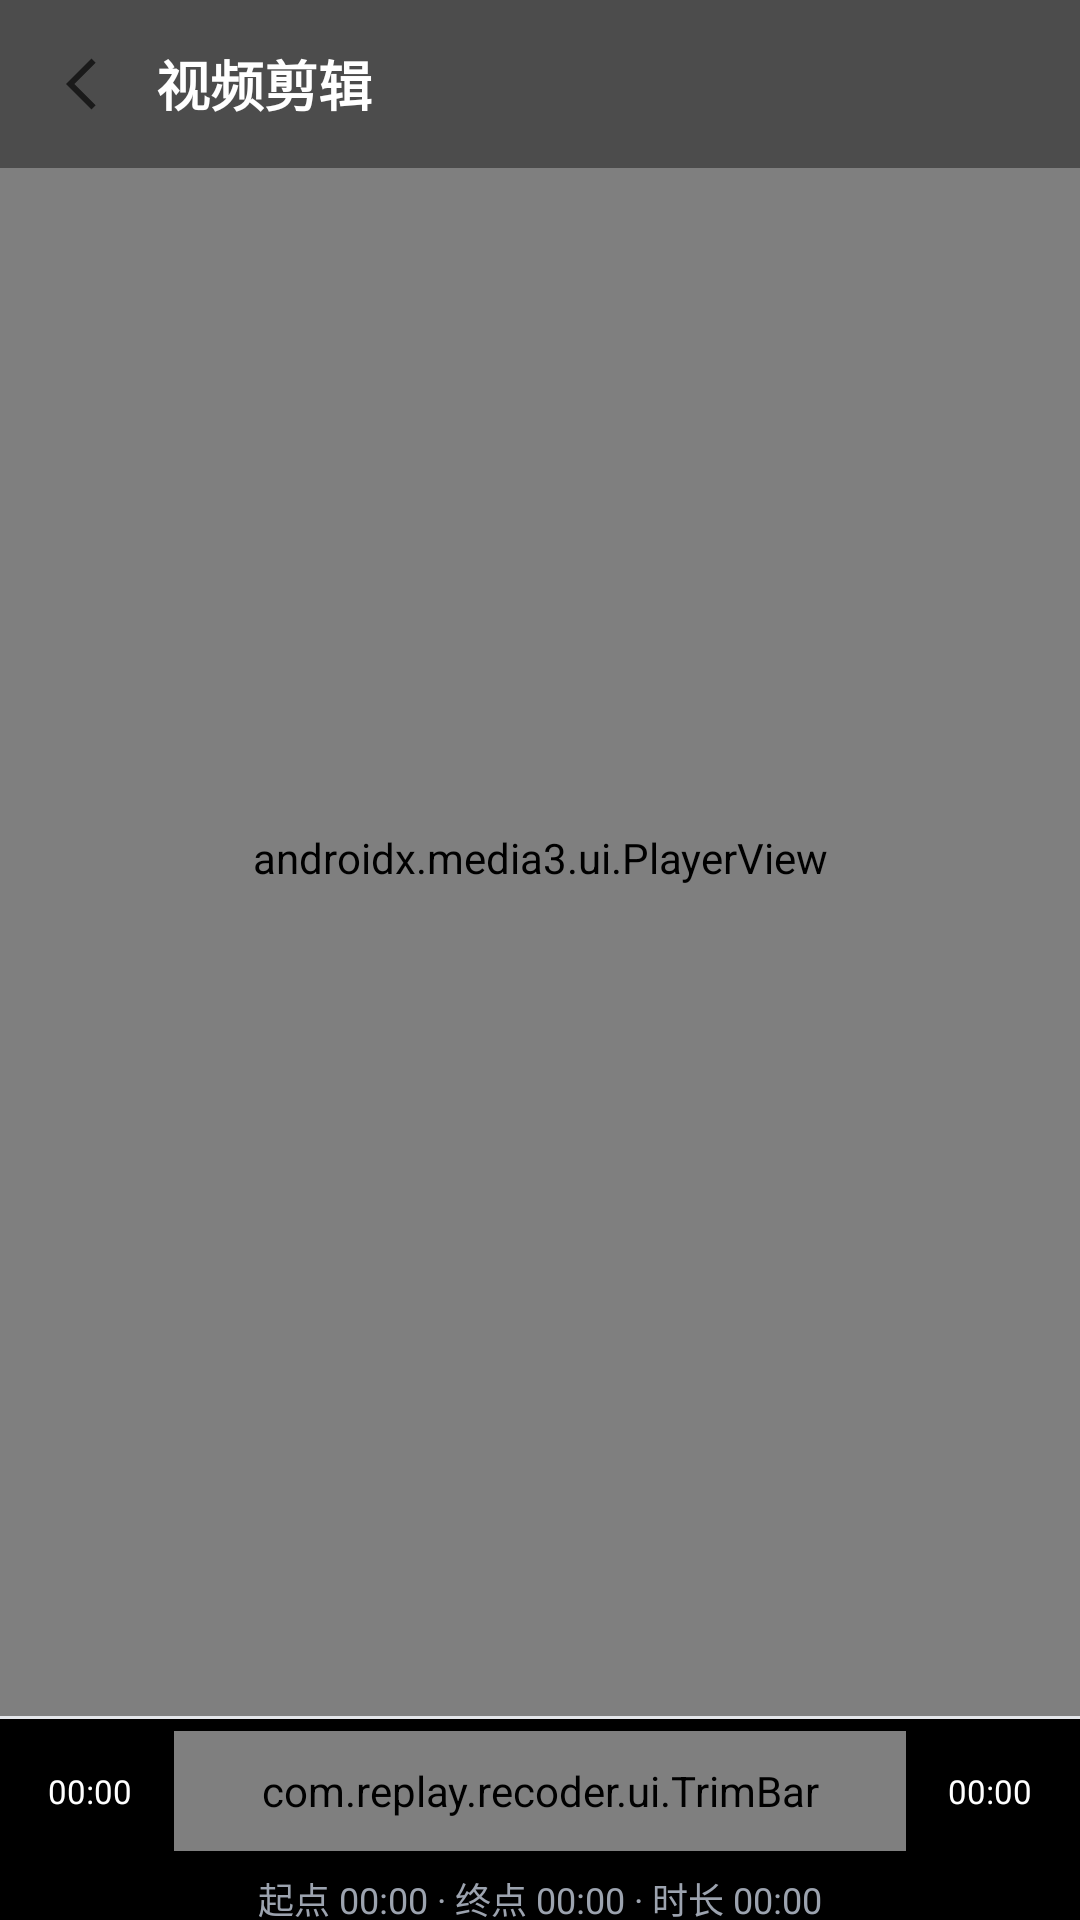

Here is an Android app screen rendered from its layout file. Give the layout XML and the strings, colors and styles it references.
<!-- AndroidManifest.xml: application theme Theme.ReplayRecoder -->
<!-- res/layout/activity_edit.xml -->
<?xml version="1.0" encoding="utf-8"?>
<androidx.constraintlayout.widget.ConstraintLayout xmlns:android="http://schemas.android.com/apk/res/android"
    xmlns:app="http://schemas.android.com/apk/res-auto"
    xmlns:tools="http://schemas.android.com/tools"
    android:layout_width="match_parent"
    android:layout_height="match_parent"
    android:background="#000000">

    
    <FrameLayout
        android:id="@+id/videoContainer"
        android:layout_width="match_parent"
        android:layout_height="572dp"
        android:clipChildren="true"
        android:clipToPadding="true"
        app:layout_constraintTop_toTopOf="parent">

        
        <androidx.media3.ui.PlayerView
            android:id="@+id/editPlayerView"
            android:layout_width="match_parent"
            android:layout_height="match_parent"
            android:background="#000000"
            app:use_controller="false"
            app:resize_mode="fit" />

        
        <TextView
            android:id="@+id/tvPreparing"
            android:layout_width="wrap_content"
            android:layout_height="wrap_content"
            android:layout_gravity="center"
            android:padding="16dp"
            android:text="@string/edit_preparing"
            android:textColor="@android:color/white"
            android:visibility="gone"
            android:textSize="14sp" />

        
        <LinearLayout
            android:id="@+id/topBar"
            android:layout_width="match_parent"
            android:layout_height="56dp"
            android:orientation="horizontal"
            android:gravity="center_vertical"
            android:background="#66000000"
            android:paddingHorizontal="4dp">

            <ImageView
                android:id="@+id/btnBack"
                android:layout_width="44dp"
                android:layout_height="44dp"
                android:padding="10dp"
                android:src="@drawable/ic_arrow_back"
                android:background="?attr/selectableItemBackgroundBorderless"
                android:contentDescription="@string/btn_back" />

            <TextView
                android:id="@+id/tvTitle"
                android:layout_width="0dp"
                android:layout_height="wrap_content"
                android:layout_weight="1"
                android:layout_marginStart="4dp"
                android:text="@string/title_edit"
                android:textColor="@android:color/white"
                android:textSize="18sp"
                android:textStyle="bold" />

            <ImageView
                android:id="@+id/btnOverflow"
                android:layout_width="44dp"
                android:layout_height="44dp"
                android:padding="10dp"
                android:src="@drawable/ic_more"
                android:background="?attr/selectableItemBackgroundBorderless"
                android:contentDescription="@string/btn_info" />
        </LinearLayout>
    </FrameLayout>

    
    <View
        android:id="@+id/divider"
        android:layout_width="match_parent"
        android:layout_height="1dp"
        android:background="@color/stroke"
        app:layout_constraintTop_toBottomOf="@id/videoContainer" />

    
    <LinearLayout
        android:id="@+id/bottomArea"
        android:layout_width="match_parent"
        android:layout_height="0dp"
        android:orientation="vertical"
        android:background="#000000"
        app:layout_constraintTop_toBottomOf="@id/divider"
        app:layout_constraintBottom_toBottomOf="parent">

        
        <LinearLayout
            android:layout_width="match_parent"
            android:layout_height="48dp"
            android:orientation="horizontal"
            android:gravity="center_vertical"
            android:paddingHorizontal="8dp">

            <TextView
                android:id="@+id/tvStartLabel"
                android:layout_width="wrap_content"
                android:layout_height="wrap_content"
                android:minWidth="44dp"
                android:gravity="center"
                android:text="00:00"
                android:textColor="@android:color/white"
                android:textSize="11sp"
                tools:ignore="HardcodedText" />

            <com.replay.recoder.ui.TrimBar
                android:id="@+id/trimBar"
                android:layout_width="0dp"
                android:layout_height="40dp"
                android:layout_weight="1"
                android:layout_marginHorizontal="6dp" />

            <TextView
                android:id="@+id/tvEndLabel"
                android:layout_width="wrap_content"
                android:layout_height="wrap_content"
                android:minWidth="44dp"
                android:gravity="center"
                android:text="00:00"
                android:textColor="@android:color/white"
                android:textSize="11sp"
                tools:ignore="HardcodedText" />
        </LinearLayout>

        
        <TextView
            android:id="@+id/tvRangeSummary"
            android:layout_width="match_parent"
            android:layout_height="24dp"
            android:gravity="center"
            android:paddingHorizontal="12dp"
            android:text="起点 00:00 · 终点 00:00 · 时长 00:00"
            android:textColor="#9CA3AF"
            android:textSize="12sp"
            tools:ignore="HardcodedText" />

        
        <LinearLayout
            android:layout_width="match_parent"
            android:layout_height="44dp"
            android:orientation="horizontal"
            android:gravity="center"
            android:paddingHorizontal="16dp">

            <ImageButton
                android:id="@+id/btnPlayPause"
                android:layout_width="44dp"
                android:layout_height="44dp"
                android:src="@drawable/ic_play"
                android:background="@drawable/bg_circle_control"
                android:padding="8dp"
                android:scaleType="fitCenter"
                android:contentDescription="@string/btn_playback" />

            <View
                android:layout_width="0dp"
                android:layout_height="1dp"
                android:layout_weight="1" />

            
            <TextView
                android:id="@+id/btnResetRange"
                android:layout_width="wrap_content"
                android:layout_height="36dp"
                android:gravity="center"
                android:paddingHorizontal="14dp"
                android:text="@string/edit_reset"
                android:textColor="@android:color/white"
                android:textSize="13sp"
                android:background="@drawable/bg_circle_control" />

            <View
                android:layout_width="0dp"
                android:layout_height="1dp"
                android:layout_weight="1" />

            
            <ImageButton
                android:id="@+id/btnMute"
                android:layout_width="44dp"
                android:layout_height="44dp"
                android:src="@drawable/ic_volume_off"
                android:background="@drawable/bg_circle_control"
                android:padding="8dp"
                android:scaleType="fitCenter"
                android:contentDescription="@string/edit_volume" />
        </LinearLayout>

        
        <com.google.android.material.button.MaterialButton
            android:id="@+id/btnSaveEdit"
            android:layout_width="match_parent"
            android:layout_height="40dp"
            android:layout_marginHorizontal="12dp"
            android:enabled="false"
            android:text="@string/edit_save"
            android:textColor="@android:color/white"
            android:textSize="14sp"
            android:textStyle="bold"
            app:backgroundTint="@color/brand_blue"
            app:cornerRadius="8dp" />
    </LinearLayout>

    
    <LinearLayout
        android:layout_width="0dp"
        android:layout_height="0dp"
        android:visibility="gone"
        app:layout_constraintTop_toTopOf="parent"
        app:layout_constraintStart_toStartOf="parent">

        
        <TextView
            android:id="@+id/tvRange"
            android:layout_width="0dp"
            android:layout_height="0dp" />

        
        <TextView
            android:id="@+id/tvVolume"
            android:layout_width="0dp"
            android:layout_height="0dp" />

        <SeekBar
            android:id="@+id/seekVolume"
            android:layout_width="0dp"
            android:layout_height="0dp"
            android:max="200"
            android:progress="100" />
    </LinearLayout>

</androidx.constraintlayout.widget.ConstraintLayout>
<!-- resources referenced by this layout -->
<resources>
  <color name="brand_blue">#1565C0</color>
  <color name="stroke">#E5E7EB</color>
  <!-- drawable bg_circle_control (drawable) -->
  <?xml version="1.0" encoding="utf-8"?>
  <shape xmlns:android="http://schemas.android.com/apk/res/android"
      android:shape="oval">
      <solid android:color="#66000000" />
  </shape>
  <!-- drawable ic_arrow_back (drawable) -->
  <vector xmlns:android="http://schemas.android.com/apk/res/android"
      android:width="24dp"
      android:height="24dp"
      android:viewportWidth="24"
      android:viewportHeight="24"
      android:tint="?attr/colorOnSurface">
      <path
          android:fillColor="@android:color/white"
          android:pathData="M16.5,3.5L8,12l8.5,8.5l1.4,-1.4L10.8,12l7.1,-7.1z" />
  </vector>
  <!-- drawable ic_volume_off (drawable) -->
  <vector xmlns:android="http://schemas.android.com/apk/res/android"
      android:width="24dp"
      android:height="24dp"
      android:viewportWidth="24"
      android:viewportHeight="24">
      
      <path
          android:fillColor="@android:color/white"
          android:pathData="M3,9v6h4l5,5V4L7,9H3z" />
      
      <path
          android:fillColor="@android:color/white"
          android:pathData="M16,8 L20,16 L18.2,17 L14.2,9 Z" />
  </vector>
  <string name="btn_back">返回</string>
  <string name="btn_info">属性</string>
  <string name="btn_playback">回放</string>
  <string name="edit_preparing">正在准备视频…</string>
  <string name="edit_reset">重置范围</string>
  <string name="edit_save">保存剪辑</string>
  <string name="edit_volume">音量调节</string>
  <string name="title_edit">视频剪辑</string>
  <style name="Theme.ReplayRecoder" parent="Theme.MaterialComponents.DayNight.NoActionBar">
          <item name="colorPrimary">@color/brand_blue</item>
          <item name="colorPrimaryVariant">@color/brand_blue_dark</item>
          <item name="colorOnPrimary">#FFFFFF</item>
          
          <item name="colorSecondary">@color/brand_blue</item>
          <item name="colorOnSecondary">#FFFFFF</item>
          
          <item name="android:statusBarColor">@color/bg_app</item>
          
          <item name="android:windowLightStatusBar">true</item>
          
          <item name="colorAccent">@color/brand_blue</item>
          
          <item name="colorSurface">@color/bg_card</item>
          <item name="colorOnSurface">@color/text_primary</item>
          
          <item name="colorOutline">@color/stroke</item>
      </style>
  <color name="brand_blue_dark">#0D47A1</color>
  <color name="bg_app">#F2F4F7</color>
  <color name="bg_card">#FFFFFF</color>
  <color name="text_primary">#1A1A1A</color>
</resources>
